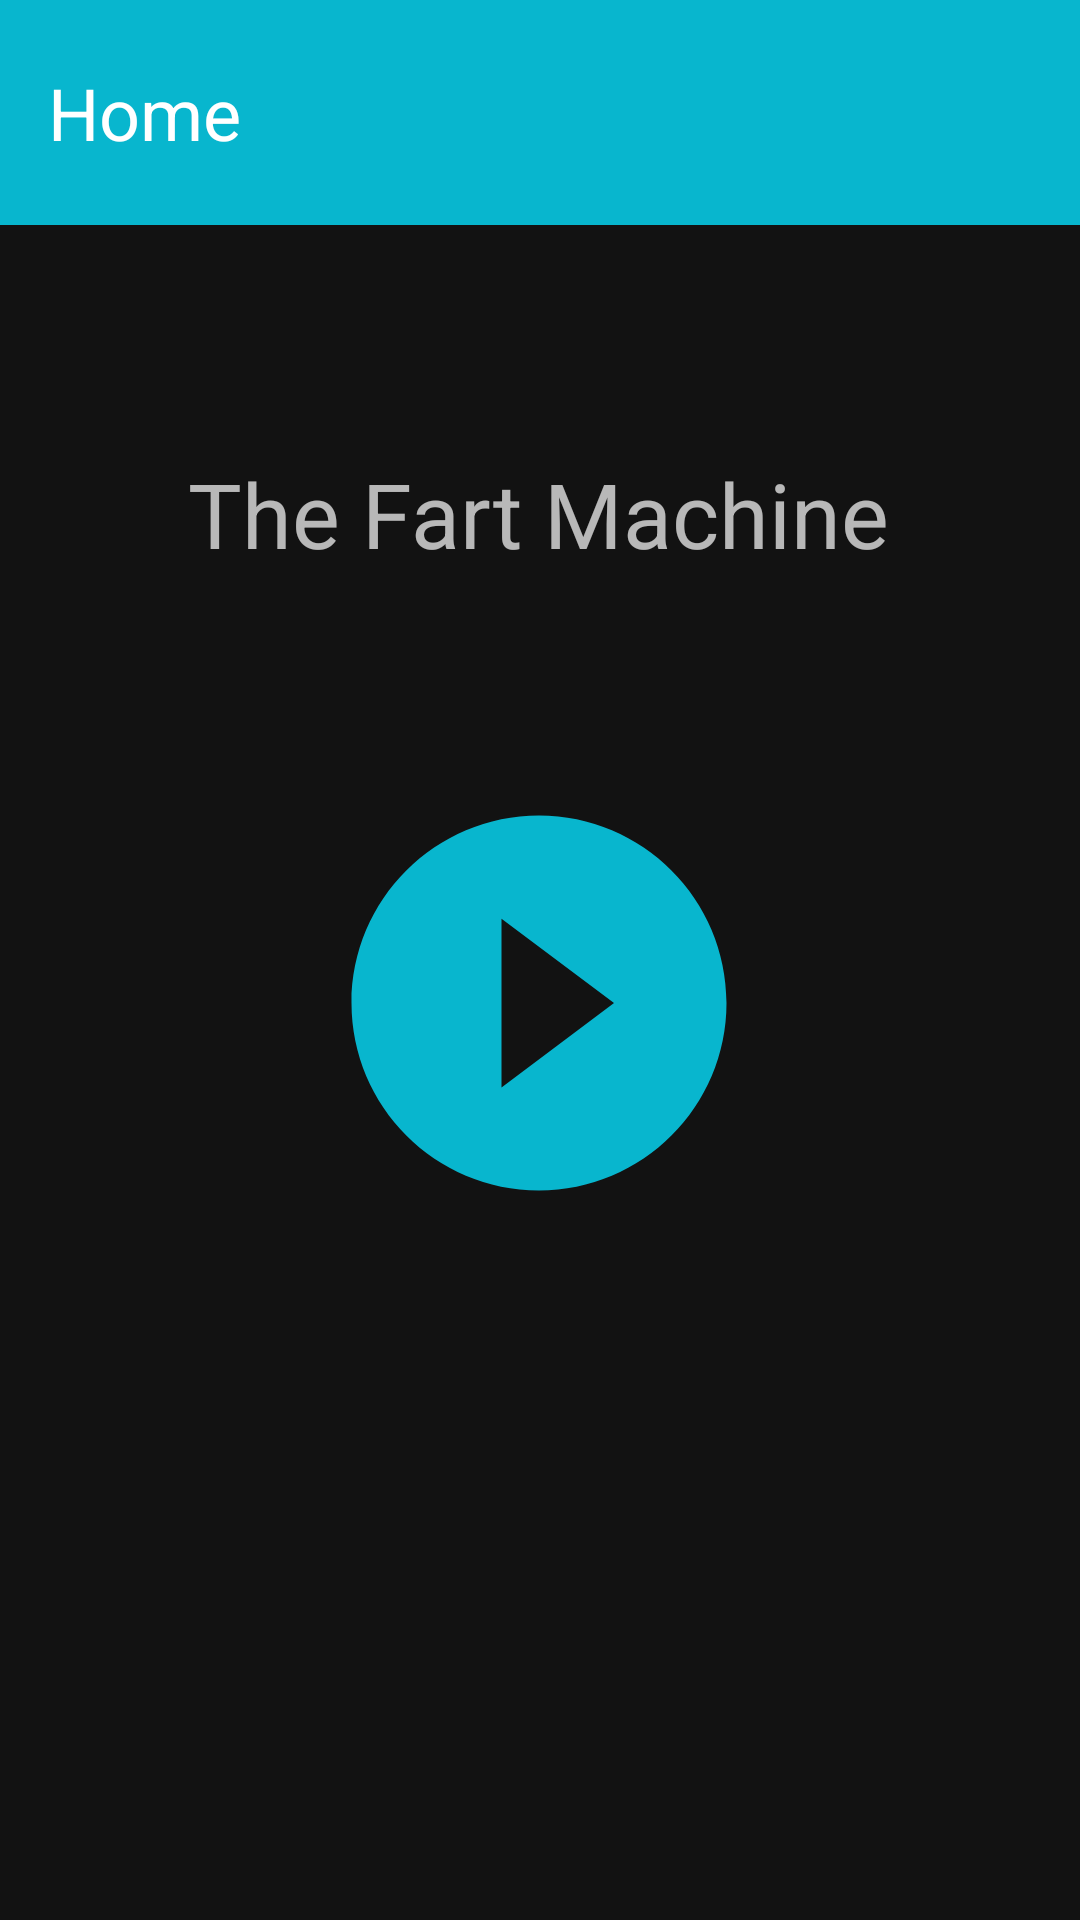

Android layout source for this screen:
<!-- AndroidManifest.xml: application theme AppTheme -->
<!-- res/layout/main_fragment.xml -->
<?xml version="1.0" encoding="utf-8"?>
<androidx.constraintlayout.widget.ConstraintLayout xmlns:android="http://schemas.android.com/apk/res/android"
    xmlns:app="http://schemas.android.com/apk/res-auto"
    xmlns:tools="http://schemas.android.com/tools"
    android:id="@+id/main"
    android:layout_width="match_parent"
    android:layout_height="match_parent"
    tools:context=".ui.main.MainFragment">

    <include
        android:id="@+id/include"
        layout="@layout/toolbar_main">

    </include>

    <ImageButton
        android:id="@+id/play_fart_sound"
        style="@style/Widget.AppCompat.ImageButton"
        android:layout_width="150dp"
        android:layout_height="150dp"
        android:layout_marginTop="68dp"
        android:background="@android:color/transparent"
        android:scaleType="fitXY"
        app:layout_constraintEnd_toEndOf="parent"
        app:layout_constraintHorizontal_bias="0.498"
        app:layout_constraintStart_toStartOf="parent"
        app:layout_constraintTop_toBottomOf="@+id/textView"
        app:srcCompat="@drawable/ic_play_button" />

    <TextView
        android:id="@+id/fart_name"
        android:layout_width="wrap_content"
        android:layout_height="wrap_content"
        android:layout_marginTop="16dp"
        tools:text="@string/fart_text_label"
        app:layout_constraintEnd_toEndOf="parent"
        app:layout_constraintStart_toStartOf="parent"
        app:layout_constraintTop_toBottomOf="@+id/play_fart_sound" />

    <TextView
        android:id="@+id/textView"
        android:layout_width="wrap_content"
        android:layout_height="wrap_content"
        android:layout_marginTop="76dp"
        android:text="@string/fart_title"
        android:textSize="30sp"
        app:layout_constraintEnd_toEndOf="parent"
        app:layout_constraintHorizontal_bias="0.497"
        app:layout_constraintStart_toStartOf="parent"
        app:layout_constraintTop_toBottomOf="@+id/include" />
</androidx.constraintlayout.widget.ConstraintLayout>
<!-- res/layout/toolbar_main.xml (included above) -->
<?xml version="1.0" encoding="utf-8"?>
<androidx.constraintlayout.widget.ConstraintLayout xmlns:android="http://schemas.android.com/apk/res/android"
    xmlns:app="http://schemas.android.com/apk/res-auto"
    xmlns:tools="http://schemas.android.com/tools"
    android:layout_width="match_parent"
    android:layout_height="75dp"
    android:background="@color/colorSurf">

    <ImageButton
        android:id="@+id/bar_settings"
        android:layout_width="wrap_content"
        android:layout_height="0dp"
        android:layout_marginTop="16dp"
        android:layout_marginEnd="16dp"
        android:layout_marginBottom="16dp"
        android:background="@android:color/transparent"
        app:layout_constraintBottom_toBottomOf="parent"
        app:layout_constraintEnd_toEndOf="parent"
        app:layout_constraintTop_toTopOf="parent"
        app:srcCompat="@drawable/ic_settings" />

    <TextView
        android:id="@+id/bar_title"
        android:layout_width="wrap_content"
        android:layout_height="0dp"
        android:layout_marginStart="16dp"
        android:layout_marginTop="16dp"
        android:layout_marginBottom="16dp"
        android:gravity="center"
        android:text="Home"
        android:textColor="@android:color/white"
        android:textSize="24sp"
        app:layout_constraintBottom_toBottomOf="parent"
        app:layout_constraintStart_toStartOf="parent"
        app:layout_constraintTop_toTopOf="parent" />
</androidx.constraintlayout.widget.ConstraintLayout>
<!-- resources referenced by this layout -->
<resources>
  <color name="colorSurf">#08B6CE</color>
  <!-- drawable ic_play_button (drawable) -->
  <vector xmlns:android="http://schemas.android.com/apk/res/android"
      android:width="24dp"
      android:height="24dp"
      android:viewportWidth="24"
      android:viewportHeight="24"
      android:alpha="1.0">
      <path
          android:fillColor="@color/colorSurf"
          android:pathData="M12,2C6.48,2 2,6.48 2,12s4.48,10 10,10 10,-4.48 10,-10S17.52,2 12,2zM10,16.5v-9l6,4.5 -6,4.5z"/>
  </vector>
  <string name="fart_text_label">I am a fart label</string>
  <string name="fart_title">The Fart Machine</string>
  <style name="AppTheme" parent="Theme.MaterialComponents.NoActionBar">
          
          <item name="colorPrimary">@color/colorSurf</item>
          <item name="colorPrimaryDark">@color/colorSurf</item>
          <item name="colorAccent">@color/colorAccent</item>
      </style>
  <color name="colorAccent">#D81B60</color>
</resources>
